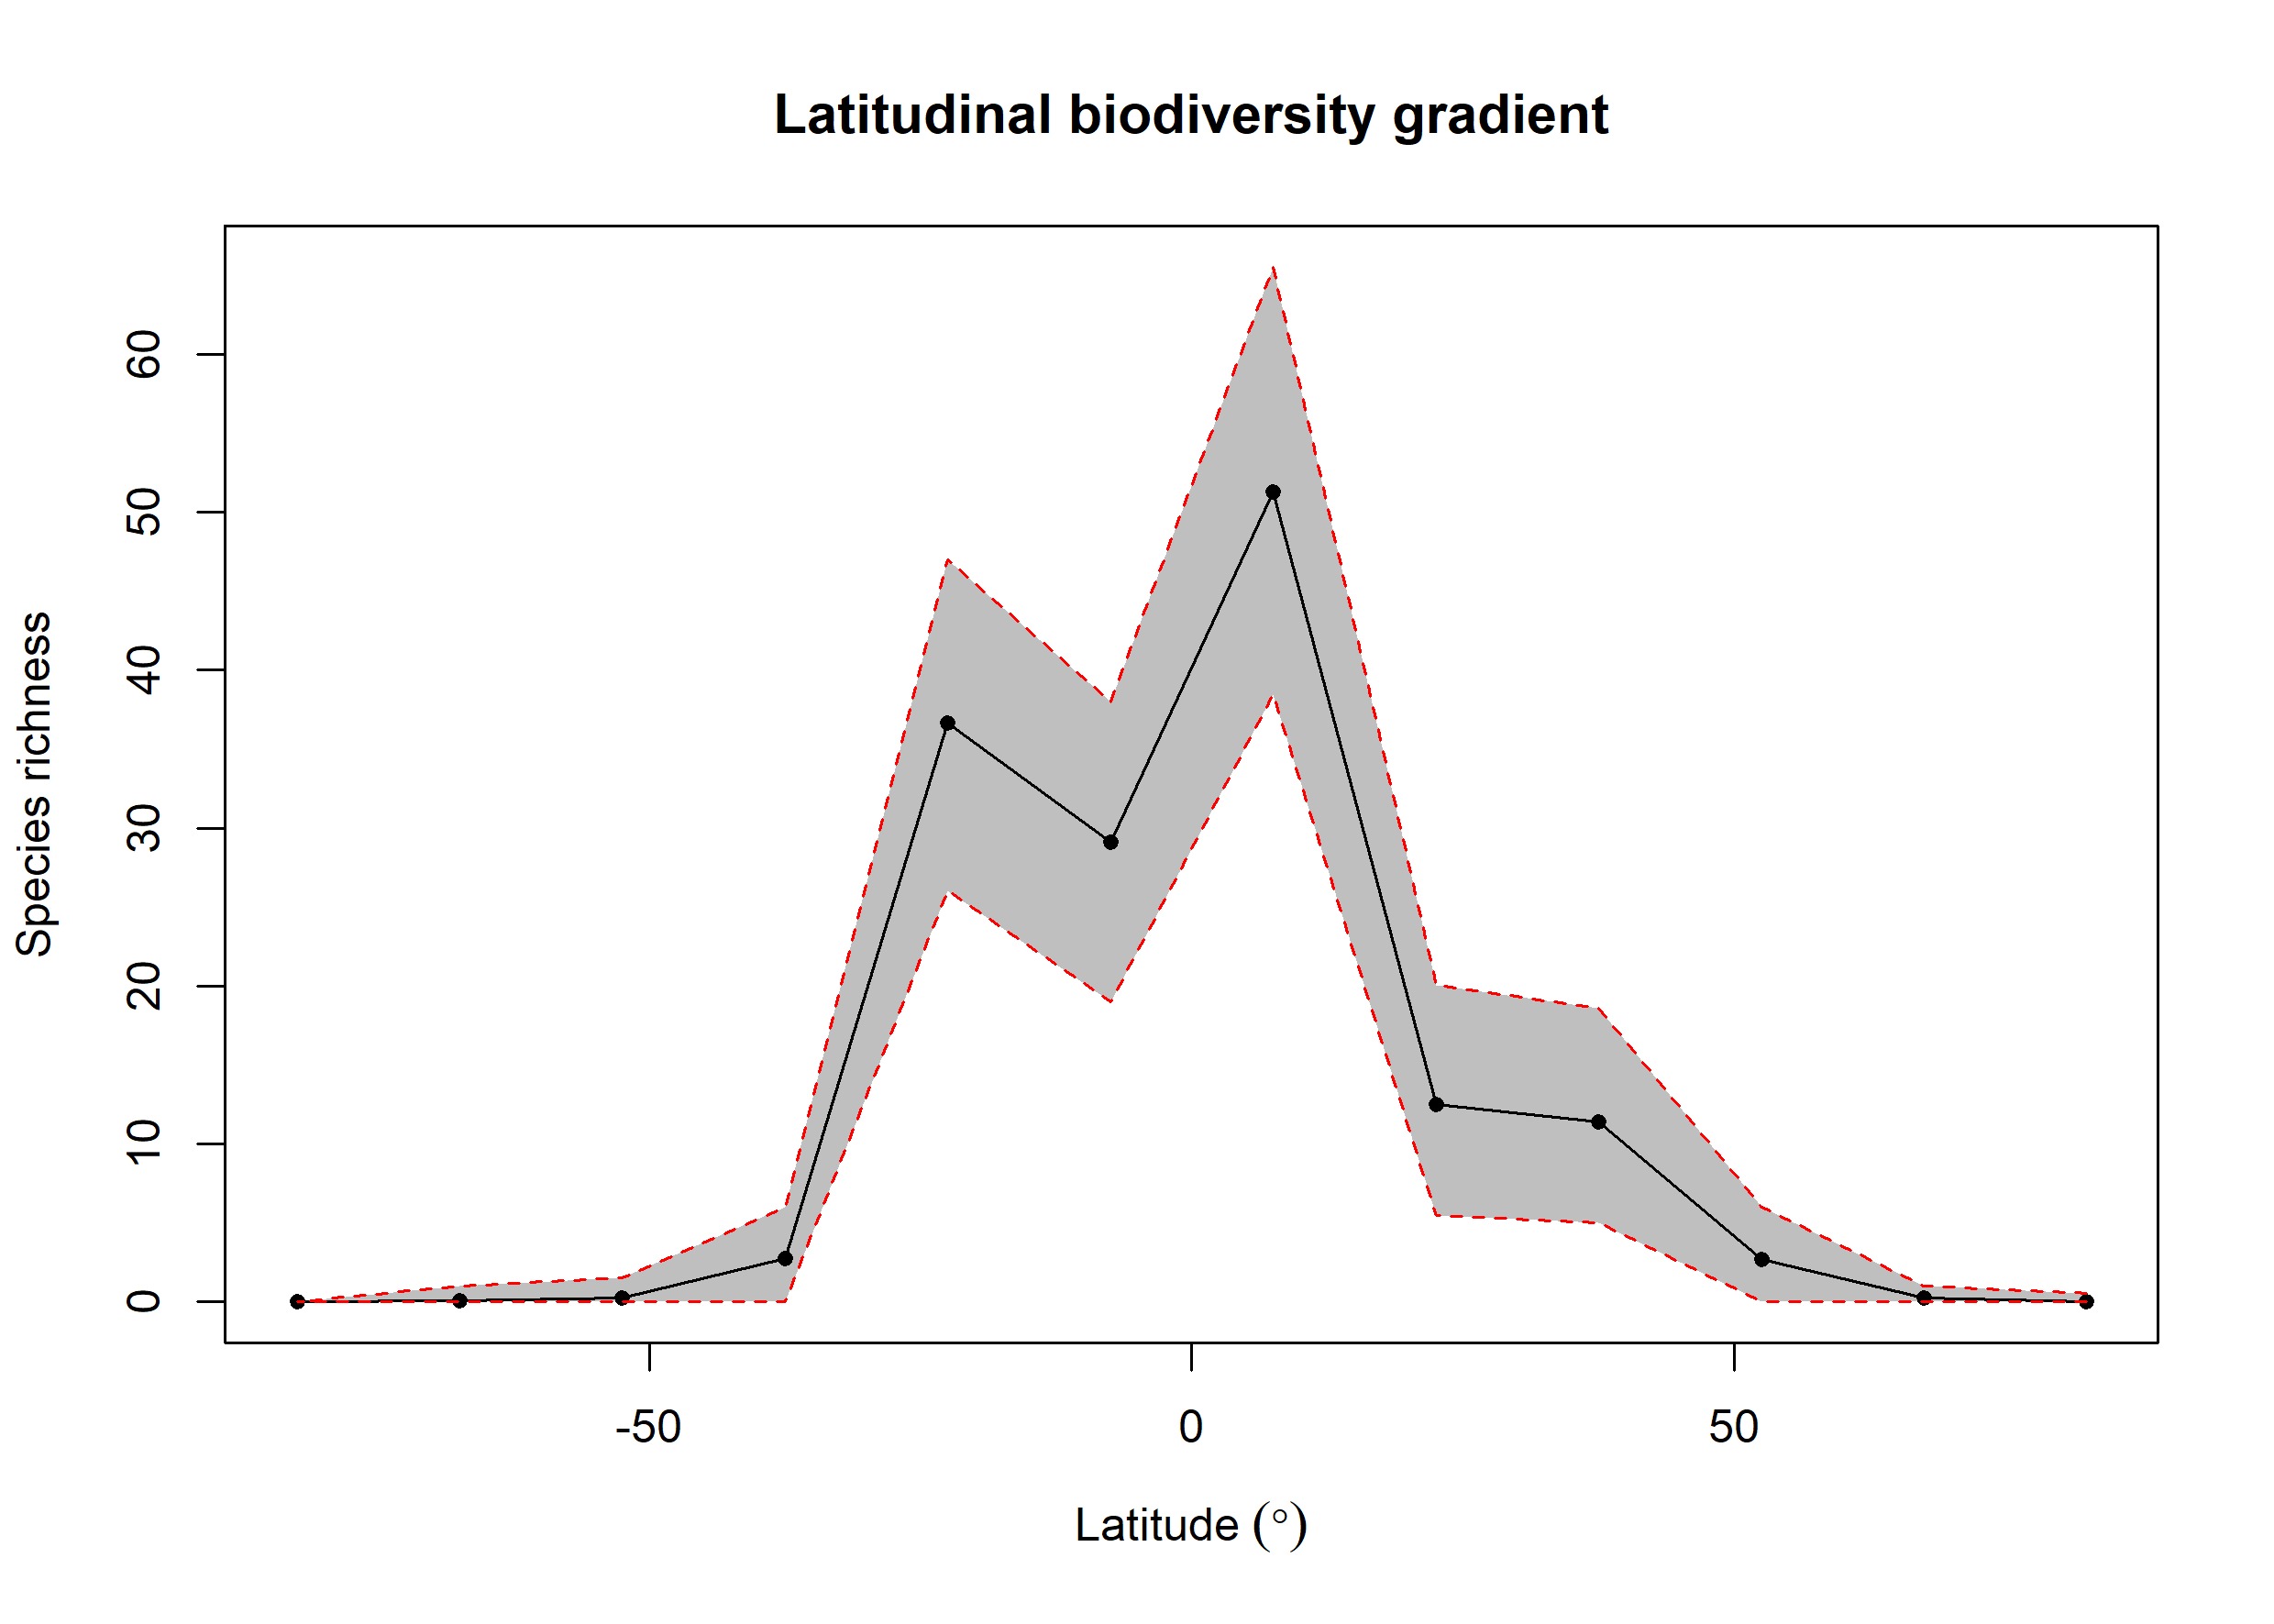

Data behind this chart, as committed beside it:
bin, max, min, mid, hemisphere, mean_richness, CI.Lower, CI.Upper
1, 90, 75, 82.5, N, 0.03, 0, 0.525
2, 75, 60, 67.5, N, 0.27, 0, 1
3, 60, 45, 52.5, N, 2.69, 0, 6
4, 45, 30, 37.5, N, 11.39, 5, 18.57
5, 30, 15, 22.5, N, 12.51, 5.475, 20.05
6, 15, 0, 7.5, N, 51.26, 38.48, 65.53
7, 0, -15, -7.5, S, 29.09, 19, 38
8, -15, -30, -22.5, S, 36.68, 26, 47
9, -30, -45, -37.5, S, 2.74, 0, 6
10, -45, -60, -52.5, S, 0.28, 0, 1.525
11, -60, -75, -67.5, S, 0.09, 0, 1
12, -75, -90, -82.5, S, 0, 0, 0
